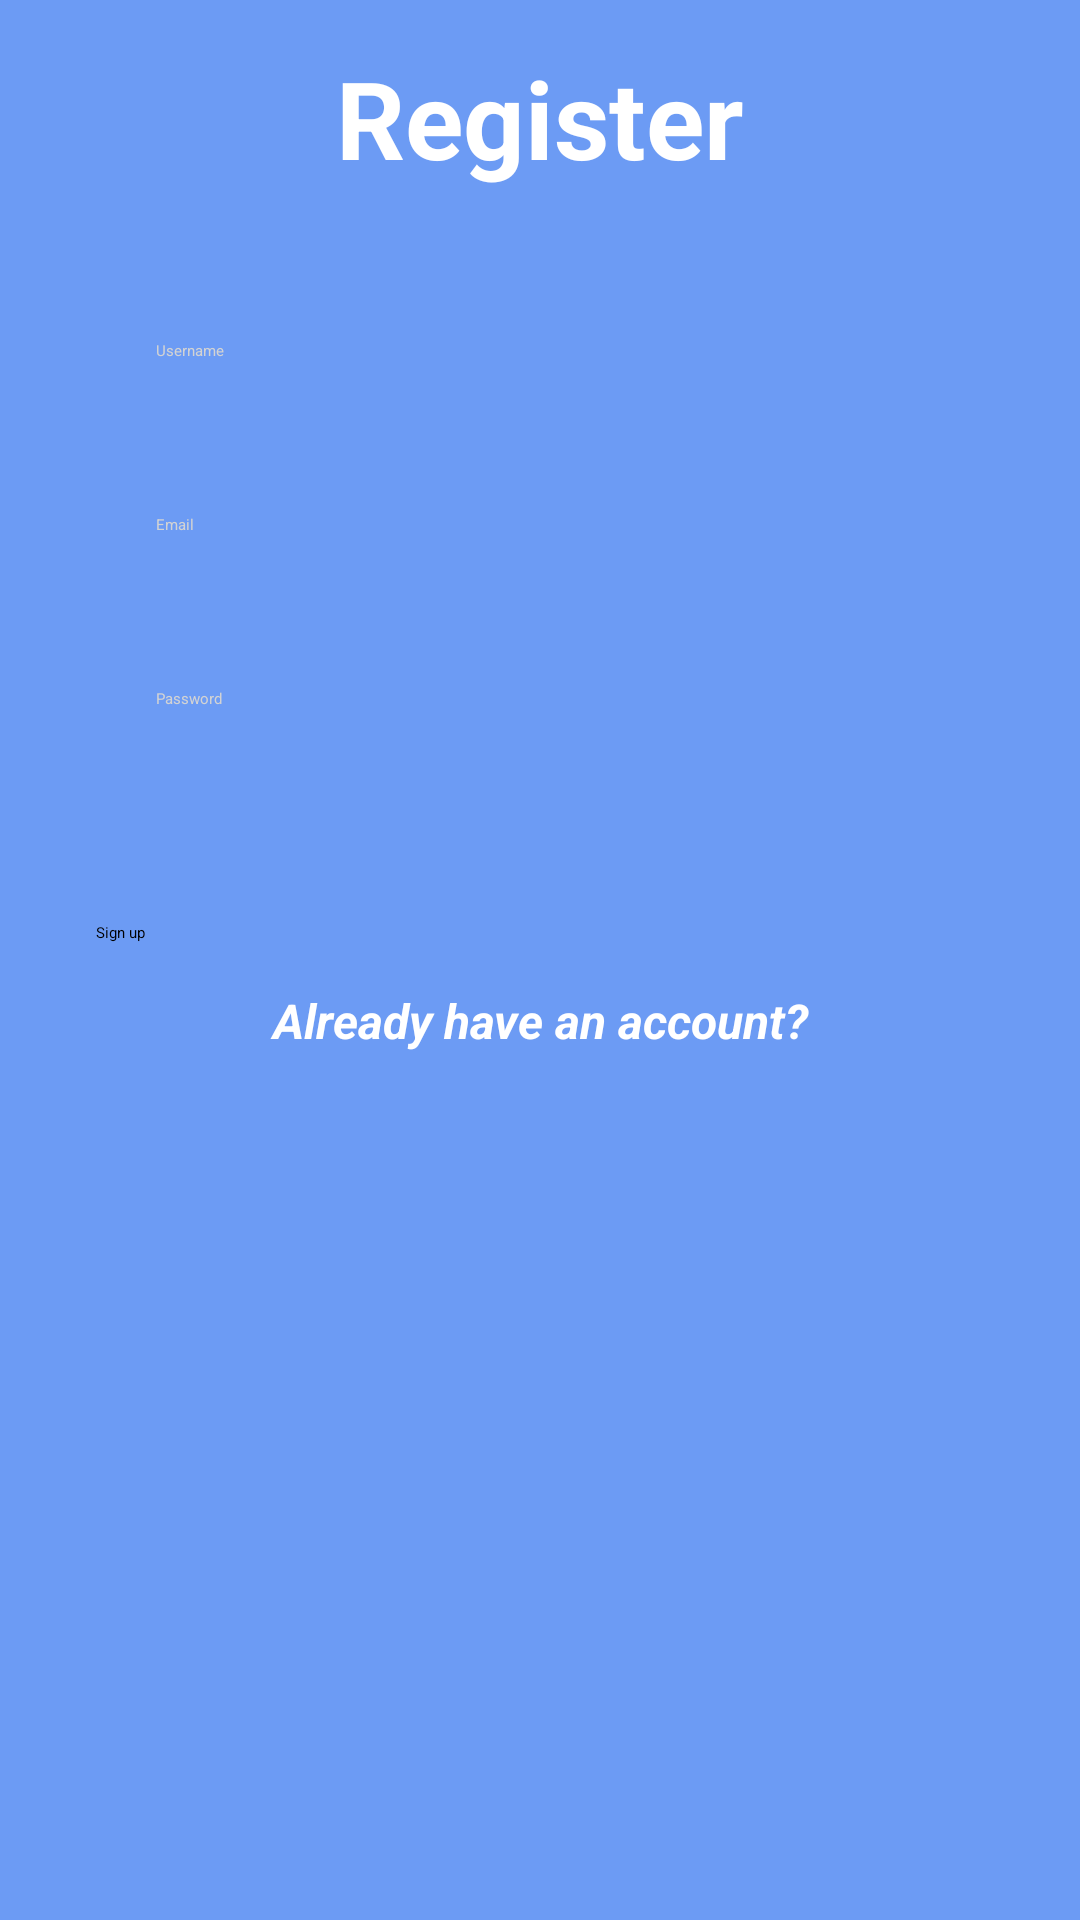

Here is an Android app screen rendered from its layout file. Give the layout XML and the strings, colors and styles it references.
<!-- AndroidManifest.xml: application theme Theme.FirebaseProject -->
<!-- res/layout/register.xml -->
<?xml version="1.0" encoding="utf-8"?>
<androidx.constraintlayout.widget.ConstraintLayout xmlns:android="http://schemas.android.com/apk/res/android"
    xmlns:app="http://schemas.android.com/apk/res-auto"
    xmlns:tools="http://schemas.android.com/tools"
    android:layout_width="match_parent"
    android:layout_height="match_parent"
    android:background="#6C9BF4">

    <EditText
        android:id="@+id/register_username"
        android:layout_width="match_parent"
        android:layout_height="48dp"
        android:layout_marginStart="32dp"
        android:layout_marginTop="50dp"
        android:layout_marginEnd="32dp"
        android:background="@drawable/round_style"
        android:backgroundTint="@color/white"
        android:ems="10"
        android:hint="Username"
        android:inputType="textPersonName"
        android:paddingStart="20dp"
        android:textColor="@color/black"
        android:textColorHint="#D3D3D3"
        app:layout_constraintEnd_toEndOf="parent"
        app:layout_constraintHorizontal_bias="0.0"
        app:layout_constraintStart_toStartOf="parent"
        app:layout_constraintTop_toBottomOf="@+id/textView3"
        tools:ignore="TextContrastCheck,TextContrastCheck" />

    <EditText
        android:id="@+id/register_email"
        android:layout_width="match_parent"
        android:layout_height="48dp"
        android:layout_marginStart="32dp"
        android:layout_marginTop="10dp"
        android:layout_marginEnd="32dp"
        android:background="@drawable/round_style"
        android:backgroundTint="@color/white"
        android:ems="10"
        android:hint="Email"
        android:inputType="textPersonName"
        android:paddingStart="20dp"
        android:textColor="@color/black"
        android:textColorHint="#D3D3D3"
        app:layout_constraintEnd_toEndOf="@+id/register_username"
        app:layout_constraintHorizontal_bias="0.0"
        app:layout_constraintStart_toStartOf="@+id/register_username"
        app:layout_constraintTop_toBottomOf="@+id/register_username"
        tools:ignore="TextContrastCheck,TextContrastCheck" />

    <EditText
        android:id="@+id/register_password"
        android:layout_width="match_parent"
        android:layout_height="48dp"
        android:layout_marginStart="32dp"
        android:layout_marginTop="10dp"
        android:layout_marginEnd="32dp"
        android:background="@drawable/round_style"
        android:backgroundTint="@color/white"
        android:ems="10"
        android:hint="Password"
        android:inputType="textPersonName"
        android:paddingStart="20dp"
        android:textColor="@color/black"
        android:textColorHint="#D3D3D3"
        app:layout_constraintEnd_toEndOf="@+id/register_username"
        app:layout_constraintHorizontal_bias="0.0"
        app:layout_constraintStart_toStartOf="@+id/register_email"
        app:layout_constraintTop_toBottomOf="@+id/register_email"
        tools:ignore="TextContrastCheck,TextContrastCheck" />

    <Button
        android:id="@+id/register_button"
        android:layout_width="match_parent"
        android:layout_height="wrap_content"
        android:layout_marginStart="32dp"
        android:layout_marginTop="30dp"
        android:layout_marginEnd="32dp"
        android:background="@drawable/round_style"
        android:text="Sign up"
        app:layout_constraintEnd_toEndOf="@+id/register_password"
        app:layout_constraintStart_toStartOf="@+id/register_password"
        app:layout_constraintTop_toBottomOf="@+id/register_password" />

    <TextView
        android:id="@+id/register_alreadyhave"
        android:layout_width="match_parent"
        android:layout_height="wrap_content"
        android:layout_marginStart="32dp"
        android:layout_marginTop="15dp"
        android:layout_marginEnd="32dp"
        android:text="Already have an account?"
        android:gravity="center"
        android:textColor="@color/white"
        android:textStyle="bold|italic"
        android:textSize="16sp"
        app:layout_constraintEnd_toEndOf="@+id/register_button"
        app:layout_constraintStart_toStartOf="@+id/register_button"
        app:layout_constraintTop_toBottomOf="@+id/register_button" />

    <TextView
        android:id="@+id/textView3"
        android:layout_width="wrap_content"
        android:layout_height="wrap_content"
        android:layout_marginTop="15dp"
        android:text="Register"
        android:textSize="36sp"
        android:textColor="@color/white"
        android:textStyle="bold"
        app:layout_constraintEnd_toEndOf="parent"
        app:layout_constraintStart_toStartOf="parent"
        app:layout_constraintTop_toTopOf="parent" />

</androidx.constraintlayout.widget.ConstraintLayout>
<!-- resources referenced by this layout -->
<resources>
  <color name="black">#FF000000</color>
  <color name="white">#FFFFFFFF</color>
</resources>
